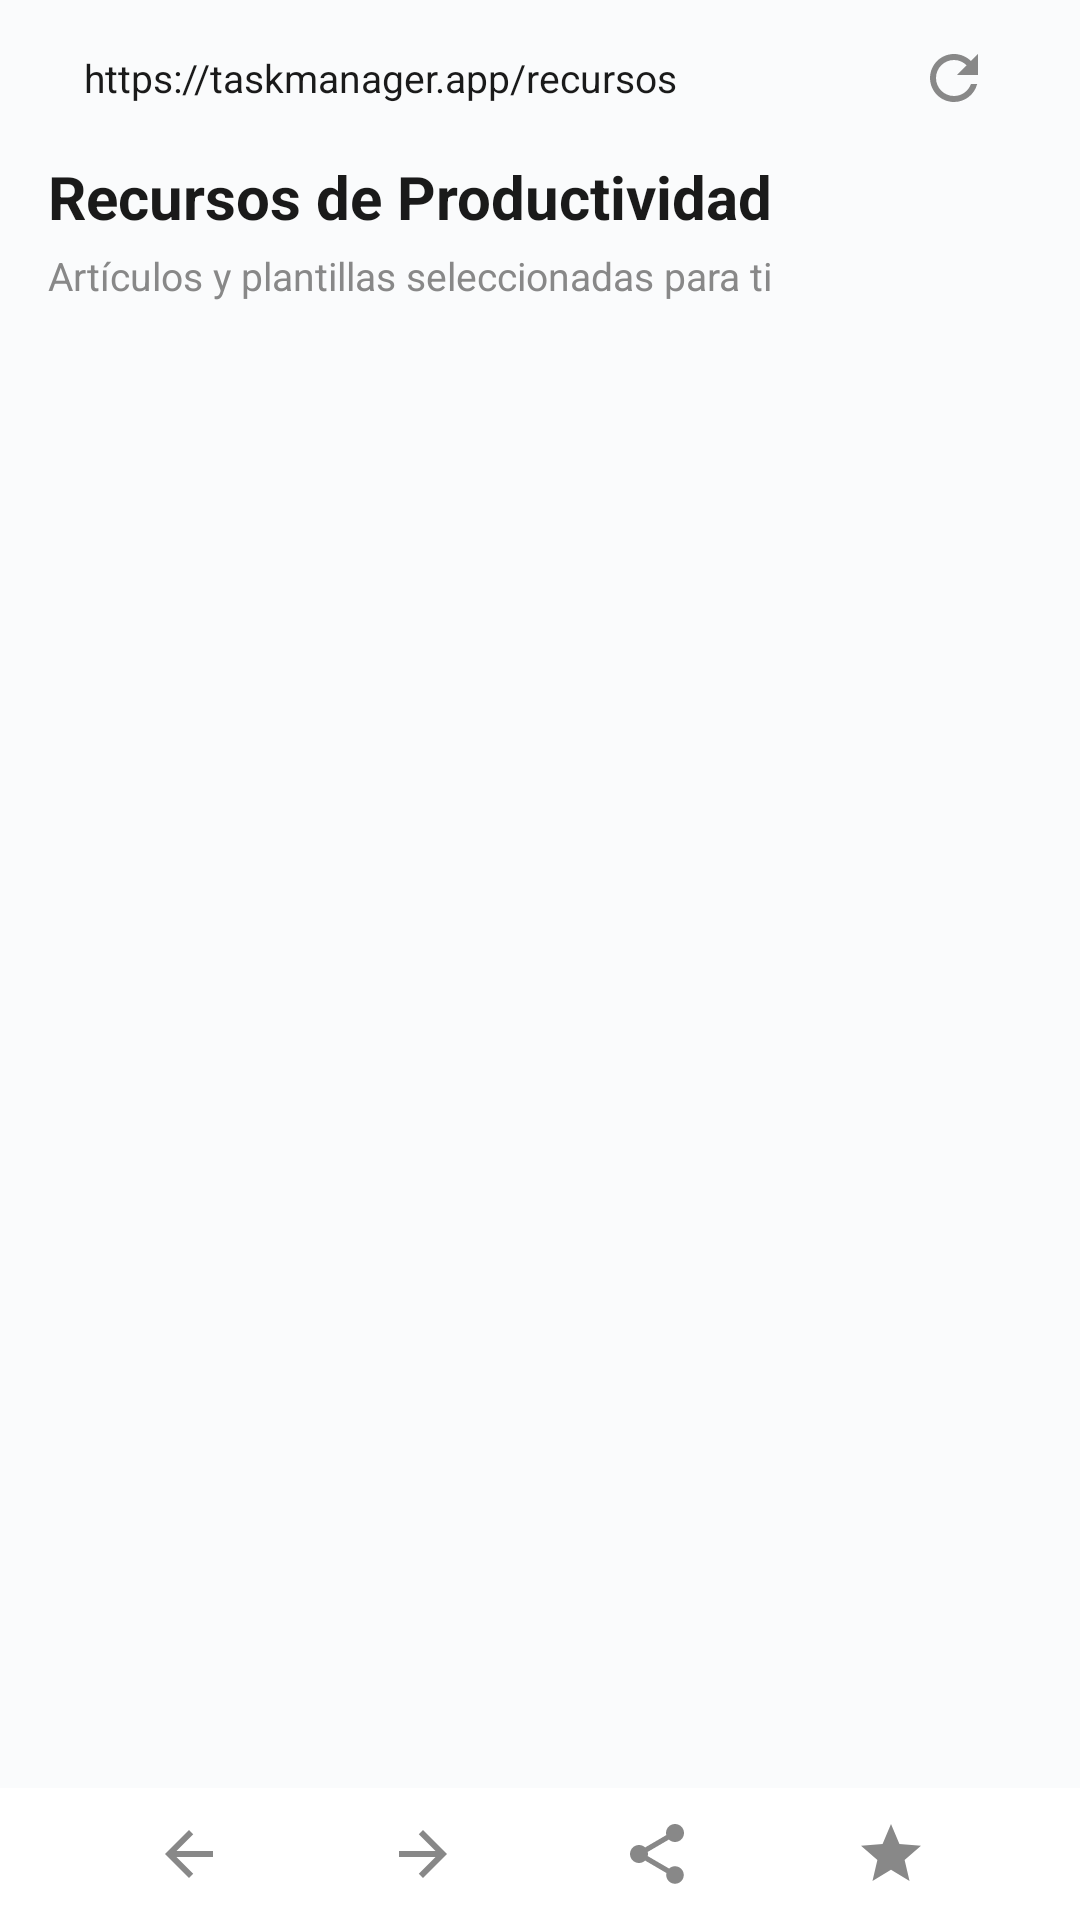

Write the Android layout XML for this screen, with the resource values it uses.
<!-- AndroidManifest.xml: application theme Theme.TaskManager -->
<!-- res/layout/fragment_browser.xml -->
<?xml version="1.0" encoding="utf-8"?>
<LinearLayout xmlns:android="http://schemas.android.com/apk/res/android"
    xmlns:app="http://schemas.android.com/apk/res-auto"
    android:layout_width="match_parent"
    android:layout_height="match_parent"
    android:background="@color/background"
    android:orientation="vertical">

    <LinearLayout
        android:layout_width="match_parent"
        android:layout_height="52dp"
        android:gravity="center_vertical"
        android:orientation="horizontal"
        android:paddingHorizontal="16dp">

        <LinearLayout
            android:layout_width="0dp"
            android:layout_height="36dp"
            android:layout_weight="1"
            android:background="@drawable/bg_input"
            android:gravity="center_vertical"
            android:orientation="horizontal"
            android:paddingHorizontal="12dp">

            <EditText
                android:id="@+id/url_bar"
                android:layout_width="0dp"
                android:layout_height="wrap_content"
                android:layout_weight="1"
                android:background="@android:color/transparent"
                android:hint="@string/browser_url"
                android:imeOptions="actionGo"
                android:importantForAutofill="no"
                android:inputType="textUri"
                android:text="@string/browser_url"
                android:textColor="@color/text_primary"
                android:textSize="13sp" />

            <ImageButton
                android:id="@+id/button_refresh"
                android:layout_width="28dp"
                android:layout_height="28dp"
                android:background="?attr/selectableItemBackgroundBorderless"
                android:contentDescription="@string/browser"
                android:src="@drawable/ic_refresh"
                app:tint="@color/text_secondary" />
        </LinearLayout>
    </LinearLayout>

    <FrameLayout
        android:layout_width="match_parent"
        android:layout_height="0dp"
        android:layout_weight="1">

        <LinearLayout
            android:id="@+id/resources_pane"
            android:layout_width="match_parent"
            android:layout_height="match_parent"
            android:orientation="vertical"
            android:paddingHorizontal="16dp">

            <TextView
                android:layout_width="match_parent"
                android:layout_height="wrap_content"
                android:text="@string/resources_title"
                android:textColor="@color/text_primary"
                android:textSize="20sp"
                android:textStyle="bold" />

            <TextView
                android:layout_width="match_parent"
                android:layout_height="wrap_content"
                android:layout_marginTop="4dp"
                android:layout_marginBottom="12dp"
                android:text="@string/resources_subtitle"
                android:textColor="@color/text_secondary"
                android:textSize="13sp" />

            <androidx.recyclerview.widget.RecyclerView
                android:id="@+id/resource_list"
                android:layout_width="match_parent"
                android:layout_height="match_parent" />
        </LinearLayout>

        <WebView
            android:id="@+id/web_view"
            android:layout_width="match_parent"
            android:layout_height="match_parent"
            android:visibility="gone" />
    </FrameLayout>

    <LinearLayout
        android:id="@+id/browser_toolbar"
        android:layout_width="match_parent"
        android:layout_height="44dp"
        android:background="@color/surface"
        android:gravity="center_vertical"
        android:orientation="horizontal"
        android:paddingHorizontal="24dp">

        <ImageButton
            android:id="@+id/button_back"
            android:layout_width="0dp"
            android:layout_height="match_parent"
            android:layout_weight="1"
            android:background="?attr/selectableItemBackgroundBorderless"
            android:contentDescription="@string/browser_back"
            android:src="@drawable/ic_arrow_left"
            app:tint="@color/text_secondary" />

        <ImageButton
            android:id="@+id/button_forward"
            android:layout_width="0dp"
            android:layout_height="match_parent"
            android:layout_weight="1"
            android:background="?attr/selectableItemBackgroundBorderless"
            android:contentDescription="@string/browser_forward"
            android:src="@drawable/ic_arrow_right"
            app:tint="@color/text_secondary" />

        <ImageButton
            android:id="@+id/button_share_page"
            android:layout_width="0dp"
            android:layout_height="match_parent"
            android:layout_weight="1"
            android:background="?attr/selectableItemBackgroundBorderless"
            android:contentDescription="@string/share"
            android:src="@drawable/ic_share"
            app:tint="@color/text_secondary" />

        <ImageButton
            android:id="@+id/button_bookmark"
            android:layout_width="0dp"
            android:layout_height="match_parent"
            android:layout_weight="1"
            android:background="?attr/selectableItemBackgroundBorderless"
            android:contentDescription="@string/browser_bookmark"
            android:src="@drawable/ic_star"
            app:tint="@color/text_secondary" />
    </LinearLayout>
</LinearLayout>
<!-- resources referenced by this layout -->
<resources>
  <color name="background">#FAFBFC</color>
  <color name="surface">#FFFFFF</color>
  <color name="text_primary">#1A1A1A</color>
  <color name="text_secondary">#888888</color>
  <!-- drawable ic_arrow_left (drawable) -->
  <?xml version="1.0" encoding="utf-8"?>
  <vector xmlns:android="http://schemas.android.com/apk/res/android"
      android:width="24dp"
      android:height="24dp"
      android:viewportWidth="24"
      android:viewportHeight="24">
      <path
          android:fillColor="#888888"
          android:pathData="M20,11H7.83l5.59,-5.59L12,4l-8,8 8,8 1.41,-1.41L7.83,13H20v-2z" />
  </vector>
  <!-- drawable ic_arrow_right (drawable) -->
  <?xml version="1.0" encoding="utf-8"?>
  <vector xmlns:android="http://schemas.android.com/apk/res/android"
      android:width="24dp"
      android:height="24dp"
      android:viewportWidth="24"
      android:viewportHeight="24">
      <path
          android:fillColor="#888888"
          android:pathData="M12,4l-1.41,1.41L16.17,11H4v2h12.17l-5.58,5.59L12,20l8,-8z" />
  </vector>
  <!-- drawable ic_refresh (drawable) -->
  <?xml version="1.0" encoding="utf-8"?>
  <vector xmlns:android="http://schemas.android.com/apk/res/android"
      android:width="24dp"
      android:height="24dp"
      android:viewportWidth="24"
      android:viewportHeight="24">
      <path android:fillColor="#5F6368" android:pathData="M17.65,6.35C16.2,4.9 14.21,4 12,4c-4.42,0 -7.99,3.58 -7.99,8s3.57,8 7.99,8c3.73,0 6.84,-2.55 7.73,-6h-2.08c-0.82,2.33 -3.04,4 -5.65,4 -3.31,0 -6,-2.69 -6,-6s2.69,-6 6,-6c1.66,0 3.14,0.69 4.22,1.78L13,11h7V4L17.65,6.35z" />
  </vector>
  <!-- drawable ic_share (drawable) -->
  <?xml version="1.0" encoding="utf-8"?>
  <vector xmlns:android="http://schemas.android.com/apk/res/android"
      android:width="24dp"
      android:height="24dp"
      android:viewportWidth="24"
      android:viewportHeight="24">
      <path android:fillColor="#5F6368" android:pathData="M18,16.08c-0.76,0 -1.44,0.3 -1.96,0.77L8.91,12.7C8.96,12.47 9,12.24 9,12s-0.04,-0.47 -0.09,-0.7l7.05,-4.11c0.54,0.5 1.25,0.81 2.04,0.81 1.66,0 3,-1.34 3,-3s-1.34,-3 -3,-3 -3,1.34 -3,3c0,0.24 0.04,0.47 0.09,0.7L8.04,9.81C7.5,9.31 6.79,9 6,9c-1.66,0 -3,1.34 -3,3s1.34,3 3,3c0.79,0 1.5,-0.31 2.04,-0.81l7.12,4.16c-0.05,0.21 -0.08,0.43 -0.08,0.65 0,1.61 1.31,2.92 2.92,2.92s2.92,-1.31 2.92,-2.92c0,-1.61 -1.31,-2.92 -2.92,-2.92z" />
  </vector>
  <!-- drawable ic_star (drawable) -->
  <?xml version="1.0" encoding="utf-8"?>
  <vector xmlns:android="http://schemas.android.com/apk/res/android"
      android:width="24dp"
      android:height="24dp"
      android:viewportWidth="24"
      android:viewportHeight="24">
      <path
          android:fillColor="#888888"
          android:pathData="M12,17.27L18.18,21l-1.64,-7.03L22,9.24l-7.19,-0.61L12,2 9.19,8.63 2,9.24l5.46,4.73L5.82,21z" />
  </vector>
  <string name="browser">Navegador</string>
  <string name="browser_back">Atrás</string>
  <string name="browser_bookmark">Favorito</string>
  <string name="browser_forward">Adelante</string>
  <string name="browser_url">https://taskmanager.app/recursos</string>
  <string name="resources_subtitle">Artículos y plantillas seleccionadas para ti</string>
  <string name="resources_title">Recursos de Productividad</string>
  <string name="share">Compartir</string>
  <style name="Theme.TaskManager" parent="Theme.Material3.Light.NoActionBar">
          <item name="colorPrimary">@color/primary</item>
          <item name="colorPrimaryDark">@color/primary_dark</item>
          <item name="colorSecondary">@color/primary</item>
          <item name="android:statusBarColor">@color/primary</item>
          <item name="android:navigationBarColor">@color/surface</item>
          <item name="android:windowBackground">@color/background</item>
          <item name="android:windowLightStatusBar">false</item>
      </style>
  <color name="primary">#007AFF</color>
  <color name="primary_dark">#0063D1</color>
</resources>
